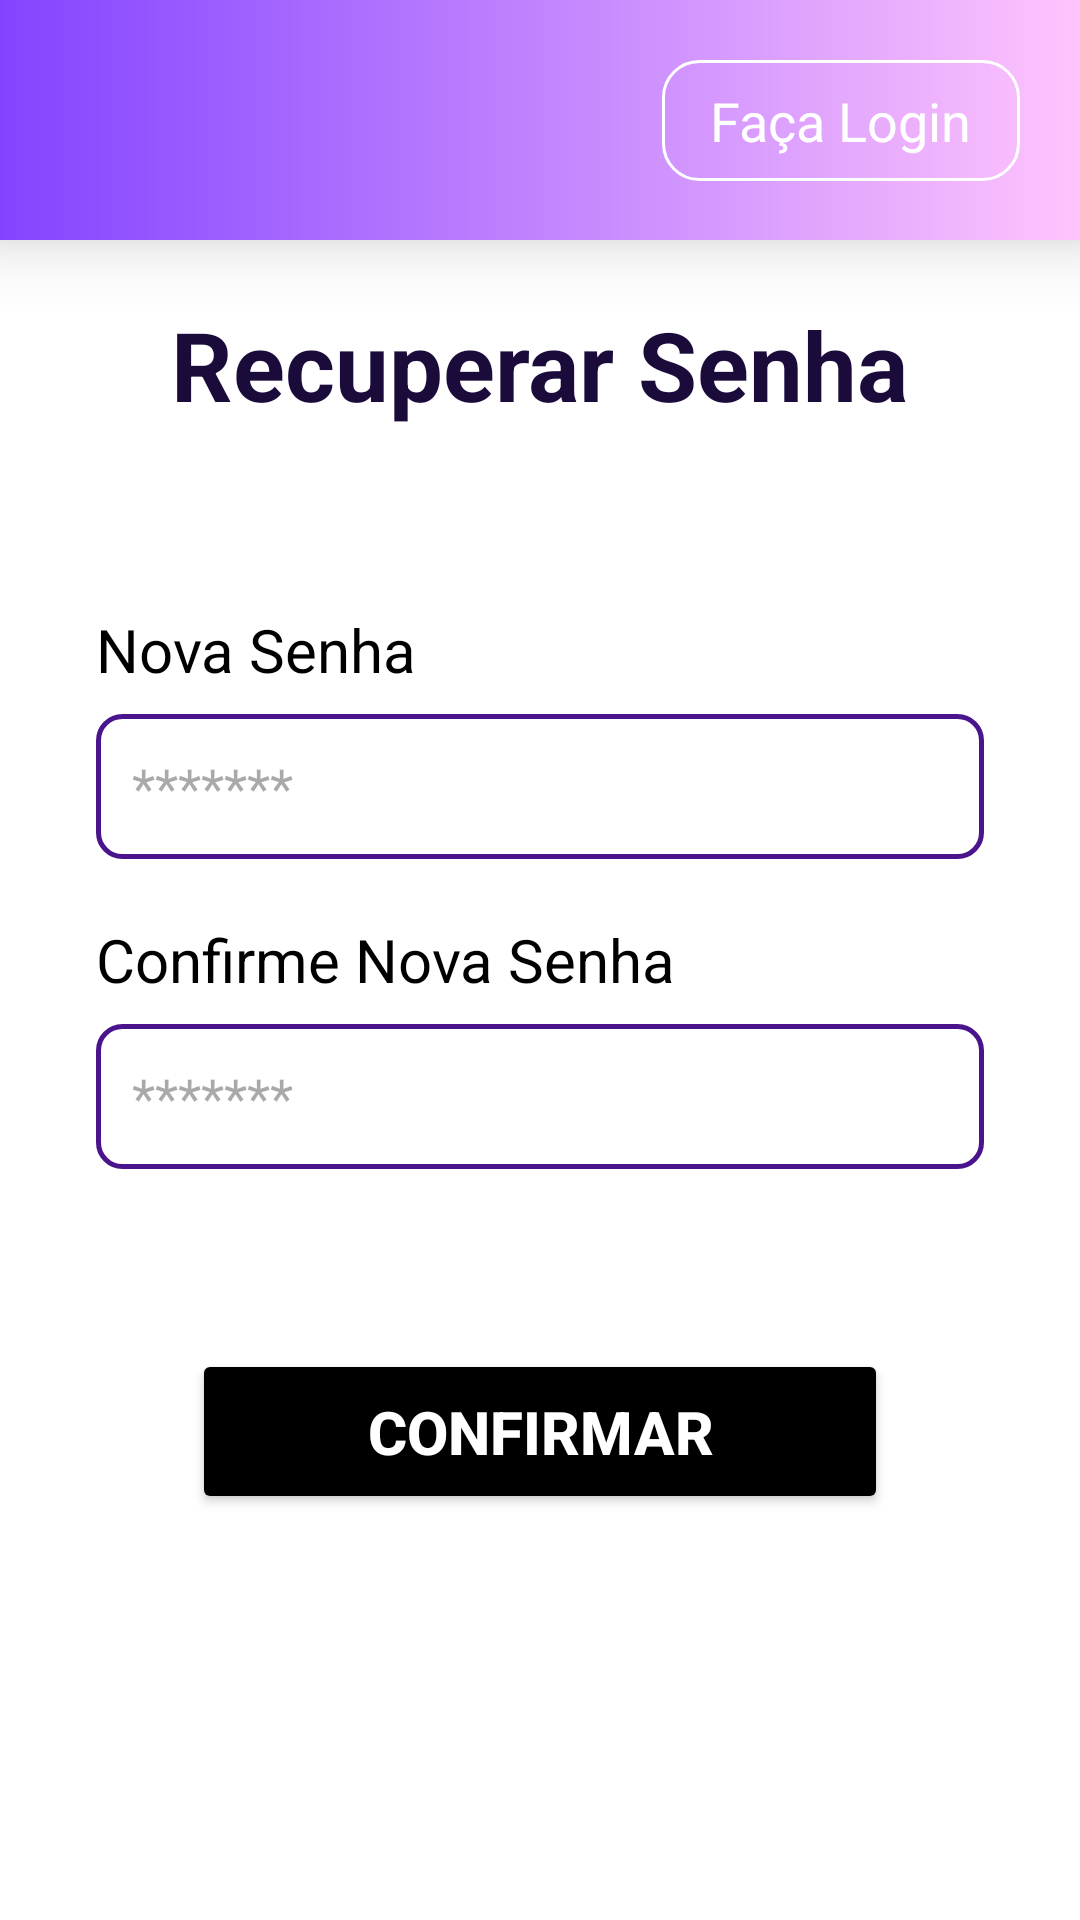

This screen was rendered from an Android layout file. Write that file and the resources it references.
<!-- AndroidManifest.xml: application theme Theme.ModeloDeAprendizado -->
<!-- res/layout/tela_resetar_senha.xml -->
<?xml version="1.0" encoding="utf-8"?>
<androidx.constraintlayout.widget.ConstraintLayout xmlns:android="http://schemas.android.com/apk/res/android"
    xmlns:app="http://schemas.android.com/apk/res-auto"
    xmlns:tools="http://schemas.android.com/tools"
    android:layout_width="match_parent"
    android:layout_height="match_parent"
    android:background="@color/white"
    tools:context=".TelaResetarSenhaActivity">

    
    <androidx.constraintlayout.widget.ConstraintLayout
        android:id="@+id/layoutHeaderFixed"
        android:layout_width="match_parent"
        android:layout_height="80dp"
        android:background="@drawable/bg_login_header_gradient"
        android:elevation="4dp"
        android:translationZ="10dp"
        app:layout_constraintTop_toTopOf="parent">

        <ImageView
            android:id="@+id/ivLogo"
            android:layout_width="120dp"
            android:layout_height="wrap_content"
            android:layout_marginStart="20dp"
            android:adjustViewBounds="true"
            android:clickable="true"
            android:focusable="true"
            android:contentDescription="@string/logo_name"
            android:src="@drawable/img_logo_branco"
            app:layout_constraintBottom_toBottomOf="parent"
            app:layout_constraintStart_toStartOf="parent"
            app:layout_constraintTop_toTopOf="parent" />

        <TextView
            android:id="@+id/btnTopLogin"
            android:layout_width="wrap_content"
            android:layout_height="wrap_content"
            android:layout_marginEnd="20dp"
            android:background="@drawable/bg_header_button"
            android:text="@string/login_title"
            android:textColor="@color/white"
            android:textSize="18sp"
            app:layout_constraintBottom_toBottomOf="parent"
            app:layout_constraintEnd_toEndOf="parent"
            app:layout_constraintTop_toTopOf="parent" />

    </androidx.constraintlayout.widget.ConstraintLayout>

    <ScrollView
        android:layout_width="match_parent"
        android:layout_height="0dp"
        app:layout_constraintBottom_toBottomOf="parent"
        app:layout_constraintTop_toBottomOf="@id/layoutHeaderFixed">

        <androidx.constraintlayout.widget.ConstraintLayout
            android:layout_width="match_parent"
            android:layout_height="wrap_content">

            
            <TextView
                android:id="@+id/tvResetTitle"
                android:layout_width="wrap_content"
                android:layout_height="wrap_content"
                android:layout_marginTop="20dp"
                android:text="@string/reset_password_title"
                android:textColor="@color/dark_purple_title"
                android:textSize="32sp"
                android:textStyle="bold"
                app:layout_constraintEnd_toEndOf="parent"
                app:layout_constraintStart_toStartOf="parent"
                app:layout_constraintTop_toTopOf="parent" />

            
            <TextView
                android:id="@+id/tvNewPasswordLabel"
                android:layout_width="wrap_content"
                android:layout_height="wrap_content"
                android:layout_marginStart="32dp"
                android:layout_marginTop="60dp"
                android:text="@string/new_password_label"
                android:textColor="@color/black"
                android:textSize="20sp"
                app:layout_constraintStart_toStartOf="parent"
                app:layout_constraintTop_toBottomOf="@id/tvResetTitle" />

            <EditText
                android:id="@+id/etNewPassword"
                android:layout_width="0dp"
                android:layout_height="wrap_content"
                android:layout_marginHorizontal="32dp"
                android:layout_marginTop="8dp"
                android:background="@drawable/bg_edit_text"
                android:hint="@string/password_hint"
                android:inputType="textPassword"
                android:paddingVertical="12dp"
                app:layout_constraintEnd_toEndOf="parent"
                app:layout_constraintStart_toStartOf="parent"
                app:layout_constraintTop_toBottomOf="@id/tvNewPasswordLabel" />

            
            <TextView
                android:id="@+id/tvConfirmPasswordLabel"
                android:layout_width="wrap_content"
                android:layout_height="wrap_content"
                android:layout_marginStart="32dp"
                android:layout_marginTop="20dp"
                android:text="@string/confirm_new_password_label"
                android:textColor="@color/black"
                android:textSize="20sp"
                app:layout_constraintStart_toStartOf="parent"
                app:layout_constraintTop_toBottomOf="@id/etNewPassword" />

            <EditText
                android:id="@+id/etConfirmPassword"
                android:layout_width="0dp"
                android:layout_height="wrap_content"
                android:layout_marginHorizontal="32dp"
                android:layout_marginTop="8dp"
                android:background="@drawable/bg_edit_text"
                android:hint="@string/password_hint"
                android:inputType="textPassword"
                android:paddingVertical="12dp"
                app:layout_constraintEnd_toEndOf="parent"
                app:layout_constraintStart_toStartOf="parent"
                app:layout_constraintTop_toBottomOf="@id/tvConfirmPasswordLabel" />

            
            <Button
                android:id="@+id/btnConfirmReset"
                android:layout_width="0dp"
                android:layout_height="wrap_content"
                android:layout_marginHorizontal="64dp"
                android:layout_marginTop="60dp"
                android:layout_marginBottom="40dp"
                android:backgroundTint="@color/black"
                android:paddingVertical="14dp"
                android:text="@string/confirm_button"
                android:textColor="@color/white"
                android:textSize="20sp"
                android:textStyle="bold"
                app:cornerRadius="8dp"
                app:layout_constraintBottom_toBottomOf="parent"
                app:layout_constraintEnd_toEndOf="parent"
                app:layout_constraintStart_toStartOf="parent"
                app:layout_constraintTop_toBottomOf="@id/etConfirmPassword" />

        </androidx.constraintlayout.widget.ConstraintLayout>
    </ScrollView>

</androidx.constraintlayout.widget.ConstraintLayout>
<!-- resources referenced by this layout -->
<resources>
  <color name="black">#FF000000</color>
  <color name="dark_purple_title">#1A0B3B</color>
  <color name="white">#FFFFFFFF</color>
  <!-- drawable bg_edit_text (drawable) -->
  <?xml version="1.0" encoding="utf-8"?>
  <shape xmlns:android="http://schemas.android.com/apk/res/android">
      <stroke
          android:width="1.5dp"
          android:color="@color/input_border" />
      <corners android:radius="8dp" />
      <padding
          android:left="12dp"
          android:right="12dp"
          android:top="10dp"
          android:bottom="10dp" />
  </shape>
  <!-- drawable bg_header_button (drawable) -->
  <?xml version="1.0" encoding="utf-8"?>
  <shape xmlns:android="http://schemas.android.com/apk/res/android">
      <stroke
          android:width="1dp"
          android:color="@color/white" />
      <corners android:radius="12dp" />
      <padding
          android:left="16dp"
          android:right="16dp"
          android:top="8dp"
          android:bottom="8dp" />
  </shape>
  <!-- drawable bg_login_header_gradient (drawable) -->
  <?xml version="1.0" encoding="utf-8"?>
  <shape xmlns:android="http://schemas.android.com/apk/res/android">
      <gradient
          android:startColor="@color/login_header_gradient_start"
          android:endColor="@color/login_header_gradient_end"
          android:angle="0" />
  </shape>
  <string name="confirm_button">Confirmar</string>
  <string name="confirm_new_password_label">Confirme Nova Senha</string>
  <string name="login_title">Faça Login</string>
  <string name="logo_name">colaboraae</string>
  <string name="new_password_label">Nova Senha</string>
  <string name="password_hint">*******</string>
  <string name="reset_password_title">Recuperar Senha</string>
  <style name="Theme.ModeloDeAprendizado" parent="Base.Theme.ModeloDeAprendizado" />
  <color name="input_border">#4A148C</color>
  <color name="login_header_gradient_start">#8344FF</color>
  <color name="login_header_gradient_end">#FFC4FD</color>
  <style name="Base.Theme.ModeloDeAprendizado" parent="Theme.Material3.DayNight.NoActionBar">
          
          
      </style>
</resources>
